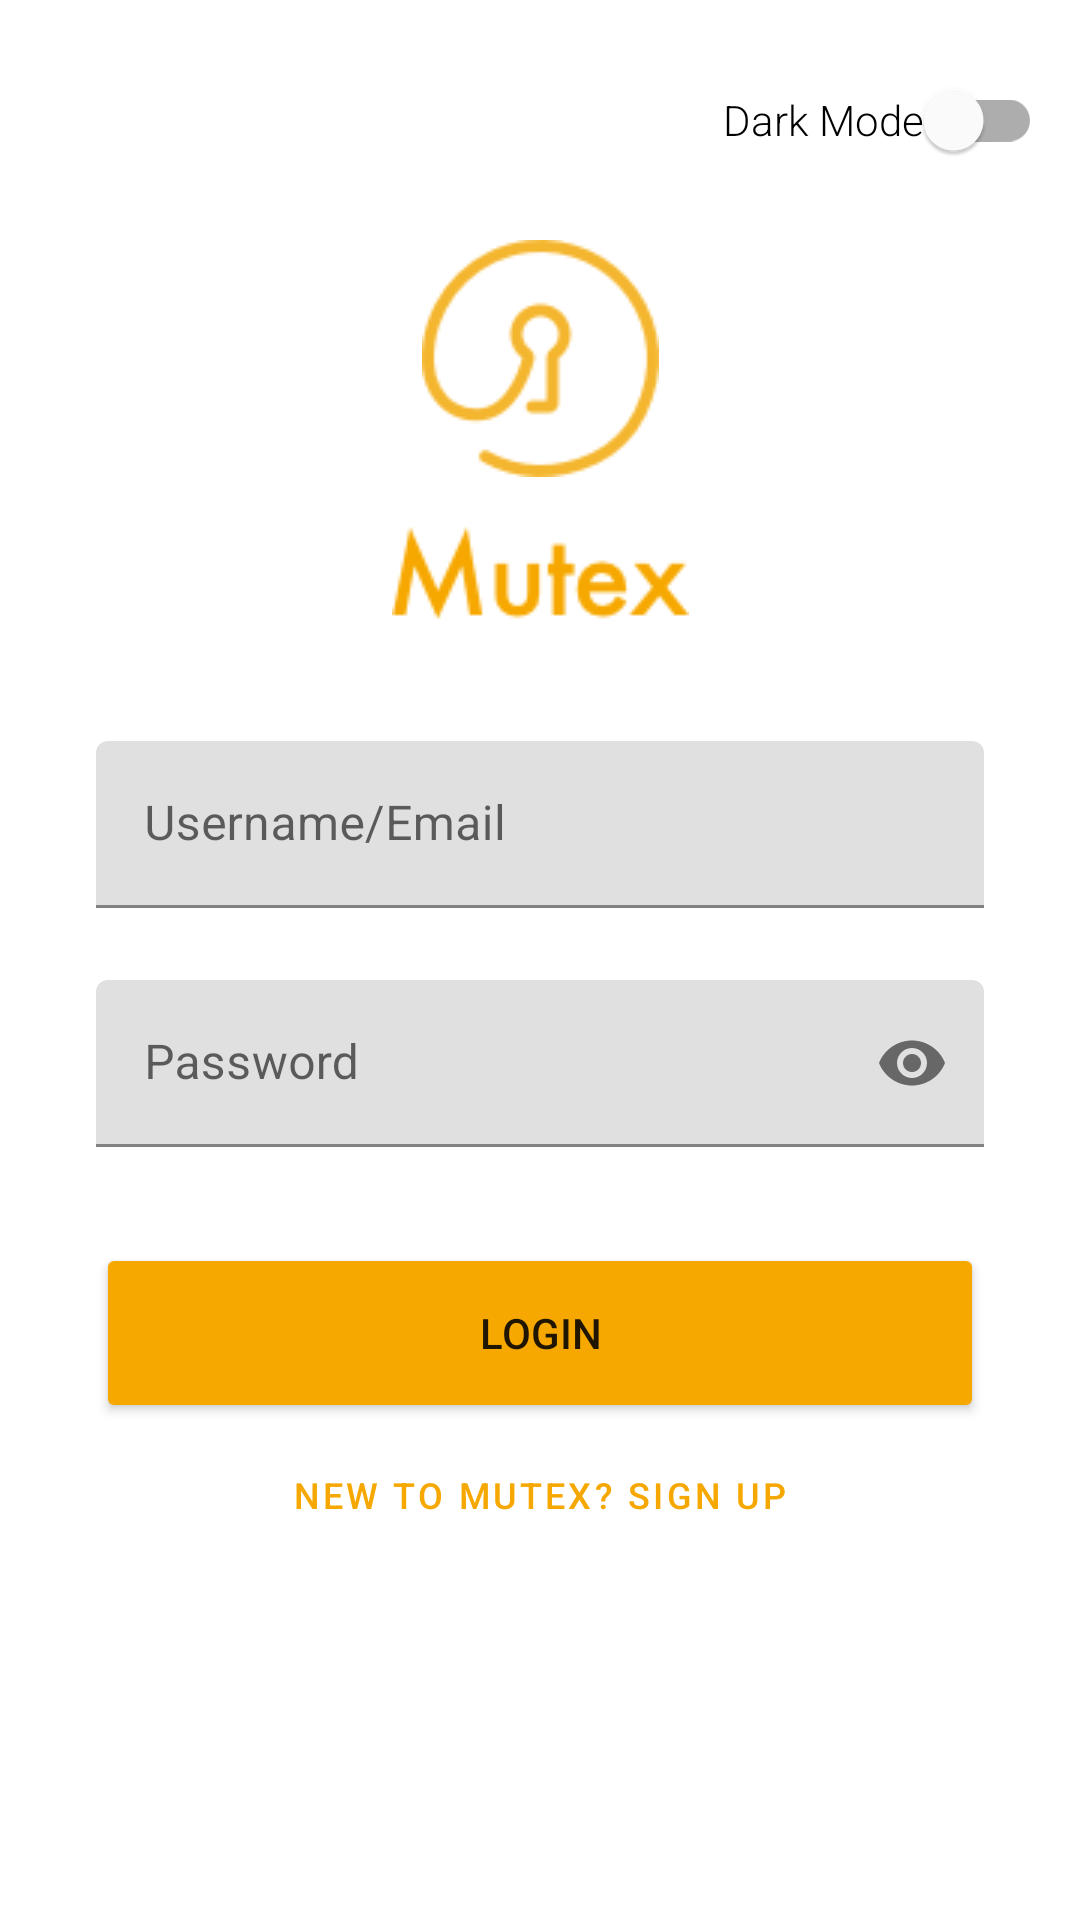

Android layout source for this screen:
<!-- AndroidManifest.xml: application theme Theme.Mutex -->
<!-- res/layout/activity_login.xml -->
<?xml version="1.0" encoding="utf-8"?>
<androidx.constraintlayout.widget.ConstraintLayout xmlns:android="http://schemas.android.com/apk/res/android"
    xmlns:app="http://schemas.android.com/apk/res-auto"
    xmlns:tools="http://schemas.android.com/tools"
    android:layout_width="match_parent"
    android:layout_height="match_parent"
    tools:context=".LoginActivity">

    <com.google.android.material.switchmaterial.SwitchMaterial
        android:id="@+id/sw_darkMode"
        android:layout_width="wrap_content"
        android:layout_height="wrap_content"
        android:layout_marginTop="16dp"
        android:fontFamily="sans-serif-light"
        android:text="Dark Mode"
        app:layout_constraintEnd_toEndOf="parent"
        app:layout_constraintHorizontal_bias="0.95"
        app:layout_constraintStart_toStartOf="parent"
        app:layout_constraintTop_toTopOf="parent" />

    <ImageView
        android:id="@+id/iv_logo"
        android:layout_width="wrap_content"
        android:layout_height="wrap_content"
        android:layout_marginTop="16dp"
        app:layout_constraintEnd_toEndOf="parent"
        app:layout_constraintStart_toStartOf="parent"
        app:layout_constraintTop_toBottomOf="@+id/sw_darkMode"
        app:srcCompat="@drawable/logo" />

    <ImageView
        android:id="@+id/iv_mutex"
        android:layout_width="wrap_content"
        android:layout_height="wrap_content"
        android:layout_marginTop="16dp"
        app:layout_constraintEnd_toEndOf="parent"
        app:layout_constraintStart_toStartOf="parent"
        app:layout_constraintTop_toBottomOf="@+id/iv_logo"
        app:srcCompat="@drawable/mutex" />

    <com.google.android.material.textfield.TextInputLayout
        android:id="@+id/layout_username2"
        android:layout_width="match_parent"
        android:layout_height="wrap_content"
        android:layout_marginStart="32dp"
        android:layout_marginLeft="32dp"
        android:layout_marginTop="40dp"
        android:layout_marginEnd="32dp"
        android:layout_marginRight="32dp"
        app:layout_constraintEnd_toEndOf="parent"
        app:layout_constraintHorizontal_bias="1.0"
        app:layout_constraintStart_toStartOf="parent"
        app:layout_constraintTop_toBottomOf="@+id/iv_mutex">

        <com.google.android.material.textfield.TextInputEditText
            android:id="@+id/et_username2"
            android:layout_width="match_parent"
            android:layout_height="match_parent"
            android:hint="Username/Email"
            android:inputType="text" />
    </com.google.android.material.textfield.TextInputLayout>

    <com.google.android.material.textfield.TextInputLayout
        android:id="@+id/layout_password2"
        android:layout_width="match_parent"
        android:layout_height="wrap_content"
        android:layout_marginStart="32dp"
        android:layout_marginLeft="32dp"
        android:layout_marginTop="24dp"
        android:layout_marginEnd="32dp"
        android:layout_marginRight="32dp"
        app:layout_constraintEnd_toEndOf="parent"
        app:layout_constraintHorizontal_bias="0.0"
        app:layout_constraintStart_toStartOf="parent"
        app:layout_constraintTop_toBottomOf="@+id/layout_username2"
        app:passwordToggleEnabled="true">

        <com.google.android.material.textfield.TextInputEditText
            android:id="@+id/et_password2"
            android:layout_width="match_parent"
            android:layout_height="match_parent"
            android:hint="Password"
            android:inputType="textPassword" />
    </com.google.android.material.textfield.TextInputLayout>

    <Button
        android:id="@+id/btn_login"
        android:layout_width="0dp"
        android:layout_height="60dp"
        android:layout_marginStart="32dp"
        android:layout_marginLeft="32dp"
        android:layout_marginTop="32dp"
        android:layout_marginEnd="32dp"
        android:layout_marginRight="32dp"
        android:text="Login"
        app:backgroundTint="@color/web_orange"
        app:layout_constraintEnd_toEndOf="parent"
        app:layout_constraintHorizontal_bias="0.0"
        app:layout_constraintStart_toStartOf="parent"
        app:layout_constraintTop_toBottomOf="@+id/layout_password2" />

    <Button
        android:id="@+id/btn_registerAct"
        style="@style/Widget.MaterialComponents.Button.TextButton"
        android:layout_width="wrap_content"
        android:layout_height="wrap_content"
        android:text="New to Mutex? Sign Up"
        android:textSize="12sp"
        app:layout_constraintEnd_toEndOf="parent"
        app:layout_constraintStart_toStartOf="parent"
        app:layout_constraintTop_toBottomOf="@+id/btn_login" />
</androidx.constraintlayout.widget.ConstraintLayout>
<!-- resources referenced by this layout -->
<resources>
  <color name="web_orange">#F6A800</color>
  <!-- drawable logo: png bitmap (drawable, 4534 bytes) -->
  <!-- drawable mutex: png bitmap (drawable, 2919 bytes) -->
  <style name="Theme.Mutex" parent="Theme.MaterialComponents.DayNight.DarkActionBar">
          
          <item name="colorPrimary">@color/web_orange</item>
          <item name="colorPrimaryVariant">@color/jumbo_grey</item>
          <item name="colorOnPrimary">@color/white</item>
          
          <item name="colorSecondary">@color/web_orange</item>
          <item name="colorSecondaryVariant">@color/jumbo_grey</item>
          <item name="colorOnSecondary">@color/white</item>
          
          <item name="android:statusBarColor" tools:targetApi="l">?attr/colorPrimaryVariant</item>
          
      </style>
  <color name="jumbo_grey">#323641</color>
  <color name="white">#FFFFFFFF</color>
</resources>
